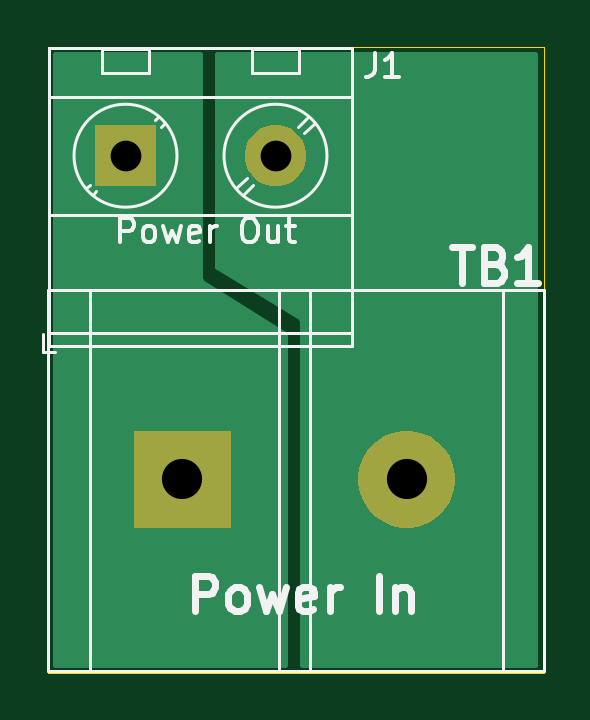
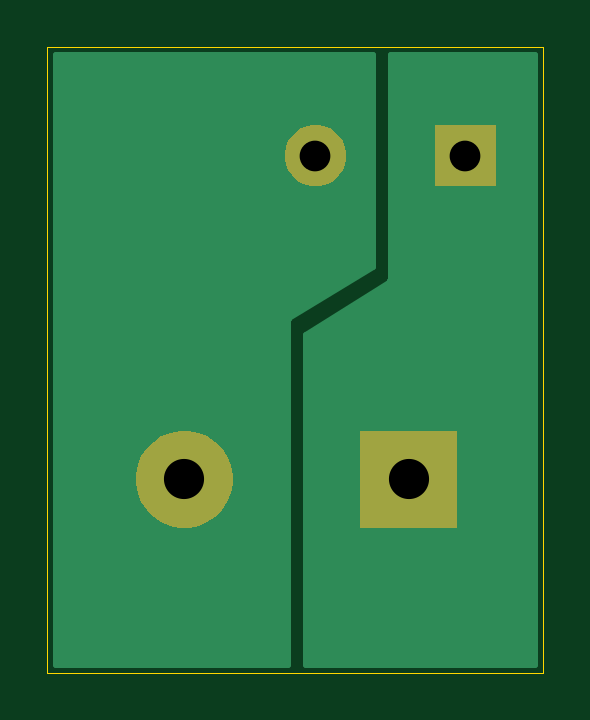
Circuit board: 11 layer files. Board 21.0 x 26.5 mm.
- bottom_copper: PWR_ADAPTER-B_Cu.gbr (2017 bytes)
- bottom_mask: PWR_ADAPTER-B_Mask.gbr (2974 bytes)
- paste: PWR_ADAPTER-B_Paste.gbr (493 bytes)
- bottom_silk: PWR_ADAPTER-B_SilkS.gbr (494 bytes)
- outline: PWR_ADAPTER-Edge_Cuts.gbr (692 bytes)
- top_copper: PWR_ADAPTER-F_Cu.gbr (2017 bytes)
- top_mask: PWR_ADAPTER-F_Mask.gbr (2974 bytes)
- paste: PWR_ADAPTER-F_Paste.gbr (493 bytes)
- top_silk: PWR_ADAPTER-F_SilkS.gbr (7452 bytes)
- drill: PWR_ADAPTER-NPTH.drl (273 bytes)
- drill: PWR_ADAPTER-PTH.drl (359 bytes)

=== bottom_copper: PWR_ADAPTER-B_Cu.gbr ===
G04 #@! TF.GenerationSoftware,KiCad,Pcbnew,(5.1.5)-3*
G04 #@! TF.CreationDate,2020-04-27T22:16:56-04:00*
G04 #@! TF.ProjectId,PWR_ADAPTER,5057525f-4144-4415-9054-45522e6b6963,rev?*
G04 #@! TF.SameCoordinates,Original*
G04 #@! TF.FileFunction,Copper,L2,Bot*
G04 #@! TF.FilePolarity,Positive*
%FSLAX46Y46*%
G04 Gerber Fmt 4.6, Leading zero omitted, Abs format (unit mm)*
G04 Created by KiCad (PCBNEW (5.1.5)-3) date 2020-04-27 22:16:56*
%MOMM*%
%LPD*%
G04 APERTURE LIST*
%ADD10C,4.000000*%
%ADD11R,4.000000X4.000000*%
%ADD12C,2.500000*%
%ADD13R,2.500000X2.500000*%
%ADD14C,0.254000*%
G04 APERTURE END LIST*
D10*
X145000000Y-127200000D03*
D11*
X135500000Y-127200000D03*
D12*
X139450000Y-113500000D03*
D13*
X133100000Y-113500000D03*
D14*
G36*
X150448000Y-135048000D02*
G01*
X140627000Y-135048000D01*
X140627000Y-120500000D01*
X140624560Y-120475224D01*
X140617333Y-120451399D01*
X140605597Y-120429443D01*
X140589803Y-120410197D01*
X140566224Y-120391633D01*
X137027000Y-118228774D01*
X137027000Y-109252000D01*
X150448001Y-109252000D01*
X150448000Y-135048000D01*
G37*
X150448000Y-135048000D02*
X140627000Y-135048000D01*
X140627000Y-120500000D01*
X140624560Y-120475224D01*
X140617333Y-120451399D01*
X140605597Y-120429443D01*
X140589803Y-120410197D01*
X140566224Y-120391633D01*
X137027000Y-118228774D01*
X137027000Y-109252000D01*
X150448001Y-109252000D01*
X150448000Y-135048000D01*
G36*
X136273000Y-118800000D02*
G01*
X136275440Y-118824776D01*
X136282667Y-118848601D01*
X136294403Y-118870557D01*
X136310197Y-118889803D01*
X136333776Y-118908367D01*
X139873000Y-121071226D01*
X139873000Y-135048000D01*
X130152000Y-135048000D01*
X130152000Y-109252000D01*
X136273000Y-109252000D01*
X136273000Y-118800000D01*
G37*
X136273000Y-118800000D02*
X136275440Y-118824776D01*
X136282667Y-118848601D01*
X136294403Y-118870557D01*
X136310197Y-118889803D01*
X136333776Y-118908367D01*
X139873000Y-121071226D01*
X139873000Y-135048000D01*
X130152000Y-135048000D01*
X130152000Y-109252000D01*
X136273000Y-109252000D01*
X136273000Y-118800000D01*
M02*

=== bottom_mask: PWR_ADAPTER-B_Mask.gbr ===
G04 #@! TF.GenerationSoftware,KiCad,Pcbnew,(5.1.5)-3*
G04 #@! TF.CreationDate,2020-04-27T22:16:57-04:00*
G04 #@! TF.ProjectId,PWR_ADAPTER,5057525f-4144-4415-9054-45522e6b6963,rev?*
G04 #@! TF.SameCoordinates,Original*
G04 #@! TF.FileFunction,Soldermask,Bot*
G04 #@! TF.FilePolarity,Negative*
%FSLAX46Y46*%
G04 Gerber Fmt 4.6, Leading zero omitted, Abs format (unit mm)*
G04 Created by KiCad (PCBNEW (5.1.5)-3) date 2020-04-27 22:16:57*
%MOMM*%
%LPD*%
G04 APERTURE LIST*
%ADD10C,0.100000*%
G04 APERTURE END LIST*
D10*
G36*
X145598254Y-125227818D02*
G01*
X145971511Y-125382426D01*
X145971513Y-125382427D01*
X146307436Y-125606884D01*
X146593116Y-125892564D01*
X146817574Y-126228489D01*
X146972182Y-126601746D01*
X147051000Y-126997993D01*
X147051000Y-127402007D01*
X146972182Y-127798254D01*
X146817574Y-128171511D01*
X146817573Y-128171513D01*
X146593116Y-128507436D01*
X146307436Y-128793116D01*
X145971513Y-129017573D01*
X145971512Y-129017574D01*
X145971511Y-129017574D01*
X145598254Y-129172182D01*
X145202007Y-129251000D01*
X144797993Y-129251000D01*
X144401746Y-129172182D01*
X144028489Y-129017574D01*
X144028488Y-129017574D01*
X144028487Y-129017573D01*
X143692564Y-128793116D01*
X143406884Y-128507436D01*
X143182427Y-128171513D01*
X143182426Y-128171511D01*
X143027818Y-127798254D01*
X142949000Y-127402007D01*
X142949000Y-126997993D01*
X143027818Y-126601746D01*
X143182426Y-126228489D01*
X143406884Y-125892564D01*
X143692564Y-125606884D01*
X144028487Y-125382427D01*
X144028489Y-125382426D01*
X144401746Y-125227818D01*
X144797993Y-125149000D01*
X145202007Y-125149000D01*
X145598254Y-125227818D01*
G37*
G36*
X137551000Y-129251000D02*
G01*
X133449000Y-129251000D01*
X133449000Y-125149000D01*
X137551000Y-125149000D01*
X137551000Y-129251000D01*
G37*
G36*
X139829487Y-112248996D02*
G01*
X140066253Y-112347068D01*
X140066255Y-112347069D01*
X140279339Y-112489447D01*
X140460553Y-112670661D01*
X140602932Y-112883747D01*
X140701004Y-113120513D01*
X140751000Y-113371861D01*
X140751000Y-113628139D01*
X140701004Y-113879487D01*
X140602932Y-114116253D01*
X140602931Y-114116255D01*
X140460553Y-114329339D01*
X140279339Y-114510553D01*
X140066255Y-114652931D01*
X140066254Y-114652932D01*
X140066253Y-114652932D01*
X139829487Y-114751004D01*
X139578139Y-114801000D01*
X139321861Y-114801000D01*
X139070513Y-114751004D01*
X138833747Y-114652932D01*
X138833746Y-114652932D01*
X138833745Y-114652931D01*
X138620661Y-114510553D01*
X138439447Y-114329339D01*
X138297069Y-114116255D01*
X138297068Y-114116253D01*
X138198996Y-113879487D01*
X138149000Y-113628139D01*
X138149000Y-113371861D01*
X138198996Y-113120513D01*
X138297068Y-112883747D01*
X138439447Y-112670661D01*
X138620661Y-112489447D01*
X138833745Y-112347069D01*
X138833747Y-112347068D01*
X139070513Y-112248996D01*
X139321861Y-112199000D01*
X139578139Y-112199000D01*
X139829487Y-112248996D01*
G37*
G36*
X134401000Y-114801000D02*
G01*
X131799000Y-114801000D01*
X131799000Y-112199000D01*
X134401000Y-112199000D01*
X134401000Y-114801000D01*
G37*
M02*

=== paste: PWR_ADAPTER-B_Paste.gbr ===
G04 #@! TF.GenerationSoftware,KiCad,Pcbnew,(5.1.5)-3*
G04 #@! TF.CreationDate,2020-04-27T22:16:56-04:00*
G04 #@! TF.ProjectId,PWR_ADAPTER,5057525f-4144-4415-9054-45522e6b6963,rev?*
G04 #@! TF.SameCoordinates,Original*
G04 #@! TF.FileFunction,Paste,Bot*
G04 #@! TF.FilePolarity,Positive*
%FSLAX46Y46*%
G04 Gerber Fmt 4.6, Leading zero omitted, Abs format (unit mm)*
G04 Created by KiCad (PCBNEW (5.1.5)-3) date 2020-04-27 22:16:56*
%MOMM*%
%LPD*%
G04 APERTURE LIST*
G04 APERTURE END LIST*
M02*

=== bottom_silk: PWR_ADAPTER-B_SilkS.gbr ===
G04 #@! TF.GenerationSoftware,KiCad,Pcbnew,(5.1.5)-3*
G04 #@! TF.CreationDate,2020-04-27T22:16:57-04:00*
G04 #@! TF.ProjectId,PWR_ADAPTER,5057525f-4144-4415-9054-45522e6b6963,rev?*
G04 #@! TF.SameCoordinates,Original*
G04 #@! TF.FileFunction,Legend,Bot*
G04 #@! TF.FilePolarity,Positive*
%FSLAX46Y46*%
G04 Gerber Fmt 4.6, Leading zero omitted, Abs format (unit mm)*
G04 Created by KiCad (PCBNEW (5.1.5)-3) date 2020-04-27 22:16:57*
%MOMM*%
%LPD*%
G04 APERTURE LIST*
G04 APERTURE END LIST*
M02*

=== outline: PWR_ADAPTER-Edge_Cuts.gbr ===
G04 #@! TF.GenerationSoftware,KiCad,Pcbnew,(5.1.5)-3*
G04 #@! TF.CreationDate,2020-04-27T22:16:57-04:00*
G04 #@! TF.ProjectId,PWR_ADAPTER,5057525f-4144-4415-9054-45522e6b6963,rev?*
G04 #@! TF.SameCoordinates,Original*
G04 #@! TF.FileFunction,Profile,NP*
%FSLAX46Y46*%
G04 Gerber Fmt 4.6, Leading zero omitted, Abs format (unit mm)*
G04 Created by KiCad (PCBNEW (5.1.5)-3) date 2020-04-27 22:16:57*
%MOMM*%
%LPD*%
G04 APERTURE LIST*
%ADD10C,0.050000*%
G04 APERTURE END LIST*
D10*
X129800000Y-108900000D02*
X150800000Y-108900000D01*
X150800000Y-135400000D02*
X150800000Y-108900000D01*
X129800000Y-135400000D02*
X150800000Y-135400000D01*
X129800000Y-108900000D02*
X129800000Y-135400000D01*
M02*

=== top_copper: PWR_ADAPTER-F_Cu.gbr ===
G04 #@! TF.GenerationSoftware,KiCad,Pcbnew,(5.1.5)-3*
G04 #@! TF.CreationDate,2020-04-27T22:16:56-04:00*
G04 #@! TF.ProjectId,PWR_ADAPTER,5057525f-4144-4415-9054-45522e6b6963,rev?*
G04 #@! TF.SameCoordinates,Original*
G04 #@! TF.FileFunction,Copper,L1,Top*
G04 #@! TF.FilePolarity,Positive*
%FSLAX46Y46*%
G04 Gerber Fmt 4.6, Leading zero omitted, Abs format (unit mm)*
G04 Created by KiCad (PCBNEW (5.1.5)-3) date 2020-04-27 22:16:56*
%MOMM*%
%LPD*%
G04 APERTURE LIST*
%ADD10C,4.000000*%
%ADD11R,4.000000X4.000000*%
%ADD12C,2.500000*%
%ADD13R,2.500000X2.500000*%
%ADD14C,0.254000*%
G04 APERTURE END LIST*
D10*
X145000000Y-127200000D03*
D11*
X135500000Y-127200000D03*
D12*
X139450000Y-113500000D03*
D13*
X133100000Y-113500000D03*
D14*
G36*
X136273000Y-118800000D02*
G01*
X136275440Y-118824776D01*
X136282667Y-118848601D01*
X136294403Y-118870557D01*
X136310197Y-118889803D01*
X136333776Y-118908367D01*
X139873000Y-121071226D01*
X139873000Y-135048000D01*
X130152000Y-135048000D01*
X130152000Y-109252000D01*
X136273000Y-109252000D01*
X136273000Y-118800000D01*
G37*
X136273000Y-118800000D02*
X136275440Y-118824776D01*
X136282667Y-118848601D01*
X136294403Y-118870557D01*
X136310197Y-118889803D01*
X136333776Y-118908367D01*
X139873000Y-121071226D01*
X139873000Y-135048000D01*
X130152000Y-135048000D01*
X130152000Y-109252000D01*
X136273000Y-109252000D01*
X136273000Y-118800000D01*
G36*
X150448000Y-135048000D02*
G01*
X140627000Y-135048000D01*
X140627000Y-120500000D01*
X140624560Y-120475224D01*
X140617333Y-120451399D01*
X140605597Y-120429443D01*
X140589803Y-120410197D01*
X140566224Y-120391633D01*
X137027000Y-118228774D01*
X137027000Y-109252000D01*
X150448001Y-109252000D01*
X150448000Y-135048000D01*
G37*
X150448000Y-135048000D02*
X140627000Y-135048000D01*
X140627000Y-120500000D01*
X140624560Y-120475224D01*
X140617333Y-120451399D01*
X140605597Y-120429443D01*
X140589803Y-120410197D01*
X140566224Y-120391633D01*
X137027000Y-118228774D01*
X137027000Y-109252000D01*
X150448001Y-109252000D01*
X150448000Y-135048000D01*
M02*

=== top_mask: PWR_ADAPTER-F_Mask.gbr ===
G04 #@! TF.GenerationSoftware,KiCad,Pcbnew,(5.1.5)-3*
G04 #@! TF.CreationDate,2020-04-27T22:16:57-04:00*
G04 #@! TF.ProjectId,PWR_ADAPTER,5057525f-4144-4415-9054-45522e6b6963,rev?*
G04 #@! TF.SameCoordinates,Original*
G04 #@! TF.FileFunction,Soldermask,Top*
G04 #@! TF.FilePolarity,Negative*
%FSLAX46Y46*%
G04 Gerber Fmt 4.6, Leading zero omitted, Abs format (unit mm)*
G04 Created by KiCad (PCBNEW (5.1.5)-3) date 2020-04-27 22:16:57*
%MOMM*%
%LPD*%
G04 APERTURE LIST*
%ADD10C,0.100000*%
G04 APERTURE END LIST*
D10*
G36*
X145598254Y-125227818D02*
G01*
X145971511Y-125382426D01*
X145971513Y-125382427D01*
X146307436Y-125606884D01*
X146593116Y-125892564D01*
X146817574Y-126228489D01*
X146972182Y-126601746D01*
X147051000Y-126997993D01*
X147051000Y-127402007D01*
X146972182Y-127798254D01*
X146817574Y-128171511D01*
X146817573Y-128171513D01*
X146593116Y-128507436D01*
X146307436Y-128793116D01*
X145971513Y-129017573D01*
X145971512Y-129017574D01*
X145971511Y-129017574D01*
X145598254Y-129172182D01*
X145202007Y-129251000D01*
X144797993Y-129251000D01*
X144401746Y-129172182D01*
X144028489Y-129017574D01*
X144028488Y-129017574D01*
X144028487Y-129017573D01*
X143692564Y-128793116D01*
X143406884Y-128507436D01*
X143182427Y-128171513D01*
X143182426Y-128171511D01*
X143027818Y-127798254D01*
X142949000Y-127402007D01*
X142949000Y-126997993D01*
X143027818Y-126601746D01*
X143182426Y-126228489D01*
X143406884Y-125892564D01*
X143692564Y-125606884D01*
X144028487Y-125382427D01*
X144028489Y-125382426D01*
X144401746Y-125227818D01*
X144797993Y-125149000D01*
X145202007Y-125149000D01*
X145598254Y-125227818D01*
G37*
G36*
X137551000Y-129251000D02*
G01*
X133449000Y-129251000D01*
X133449000Y-125149000D01*
X137551000Y-125149000D01*
X137551000Y-129251000D01*
G37*
G36*
X139829487Y-112248996D02*
G01*
X140066253Y-112347068D01*
X140066255Y-112347069D01*
X140279339Y-112489447D01*
X140460553Y-112670661D01*
X140602932Y-112883747D01*
X140701004Y-113120513D01*
X140751000Y-113371861D01*
X140751000Y-113628139D01*
X140701004Y-113879487D01*
X140602932Y-114116253D01*
X140602931Y-114116255D01*
X140460553Y-114329339D01*
X140279339Y-114510553D01*
X140066255Y-114652931D01*
X140066254Y-114652932D01*
X140066253Y-114652932D01*
X139829487Y-114751004D01*
X139578139Y-114801000D01*
X139321861Y-114801000D01*
X139070513Y-114751004D01*
X138833747Y-114652932D01*
X138833746Y-114652932D01*
X138833745Y-114652931D01*
X138620661Y-114510553D01*
X138439447Y-114329339D01*
X138297069Y-114116255D01*
X138297068Y-114116253D01*
X138198996Y-113879487D01*
X138149000Y-113628139D01*
X138149000Y-113371861D01*
X138198996Y-113120513D01*
X138297068Y-112883747D01*
X138439447Y-112670661D01*
X138620661Y-112489447D01*
X138833745Y-112347069D01*
X138833747Y-112347068D01*
X139070513Y-112248996D01*
X139321861Y-112199000D01*
X139578139Y-112199000D01*
X139829487Y-112248996D01*
G37*
G36*
X134401000Y-114801000D02*
G01*
X131799000Y-114801000D01*
X131799000Y-112199000D01*
X134401000Y-112199000D01*
X134401000Y-114801000D01*
G37*
M02*

=== paste: PWR_ADAPTER-F_Paste.gbr ===
G04 #@! TF.GenerationSoftware,KiCad,Pcbnew,(5.1.5)-3*
G04 #@! TF.CreationDate,2020-04-27T22:16:56-04:00*
G04 #@! TF.ProjectId,PWR_ADAPTER,5057525f-4144-4415-9054-45522e6b6963,rev?*
G04 #@! TF.SameCoordinates,Original*
G04 #@! TF.FileFunction,Paste,Top*
G04 #@! TF.FilePolarity,Positive*
%FSLAX46Y46*%
G04 Gerber Fmt 4.6, Leading zero omitted, Abs format (unit mm)*
G04 Created by KiCad (PCBNEW (5.1.5)-3) date 2020-04-27 22:16:56*
%MOMM*%
%LPD*%
G04 APERTURE LIST*
G04 APERTURE END LIST*
M02*

=== top_silk: PWR_ADAPTER-F_SilkS.gbr (7452 bytes, source omitted) ===
=== drill: PWR_ADAPTER-NPTH.drl ===
M48
; DRILL file {KiCad (5.1.5)-3} date 4/27/2020 10:16:54 PM
; FORMAT={-:-/ absolute / inch / decimal}
; #@! TF.CreationDate,2020-04-27T22:16:54-04:00
; #@! TF.GenerationSoftware,Kicad,Pcbnew,(5.1.5)-3
; #@! TF.FileFunction,NonPlated,1,2,NPTH
FMAT,2
INCH
%
G90
G05
T0
M30

=== drill: PWR_ADAPTER-PTH.drl ===
M48
; DRILL file {KiCad (5.1.5)-3} date 4/27/2020 10:16:54 PM
; FORMAT={-:-/ absolute / inch / decimal}
; #@! TF.CreationDate,2020-04-27T22:16:54-04:00
; #@! TF.GenerationSoftware,Kicad,Pcbnew,(5.1.5)-3
; #@! TF.FileFunction,Plated,1,2,PTH
FMAT,2
INCH
T1C0.0512
T2C0.0669
%
G90
G05
T1
X5.2402Y-4.4685
X5.4902Y-4.4685
T2
X5.3346Y-5.0079
X5.7087Y-5.0079
T0
M30

